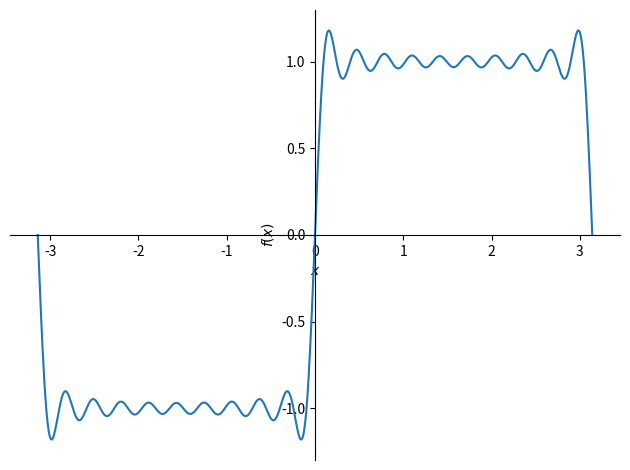

Write Python code to recreate this figure. (Note: this script raises an exception after producing the figure.)
from sympy import *
from sympy.plotting import plot
# se usi jupyter: %matplotlib inline

def e(k):
    """
    k-esimo elemento della base hilbertiana
    """
    k = Integer(k)
    if k == 0:
        return lambda x: 1/sqrt(2*pi)
    elif k % 2 == 0:
        return lambda x: cos(k/2 * x)/sqrt(pi)
    else:
        return lambda x: sin((k+1)/2 * x)/sqrt(pi)

def f(g):
    """
    integra g contro la funzione che vale -1
    in (-pi,0) e 1 in (0,pi)
    """
    x = symbols("x")
    return integrate(g(x), (x, 0, pi)) - integrate(g(x), (x, -pi, 0))

def fourier(f, n):
    """
    calcola l'n-esimo polinomio trigonometrico approssimante f
    """
    return lambda x: sum([f(e(k)) * e(k)(x) for k in range(n+1)])


"""
Calcola e disegna lo sviluppo di Fourier
"""
x = symbols('x')
n = 37
print("polinomio trigonometrico di ordine {}".format(n))
pol = fourier(f,n)(x)
print(pol)
fig = plot(pol, (x, -pi, pi))
fig.savefig("fourier.png", dpi=600)
